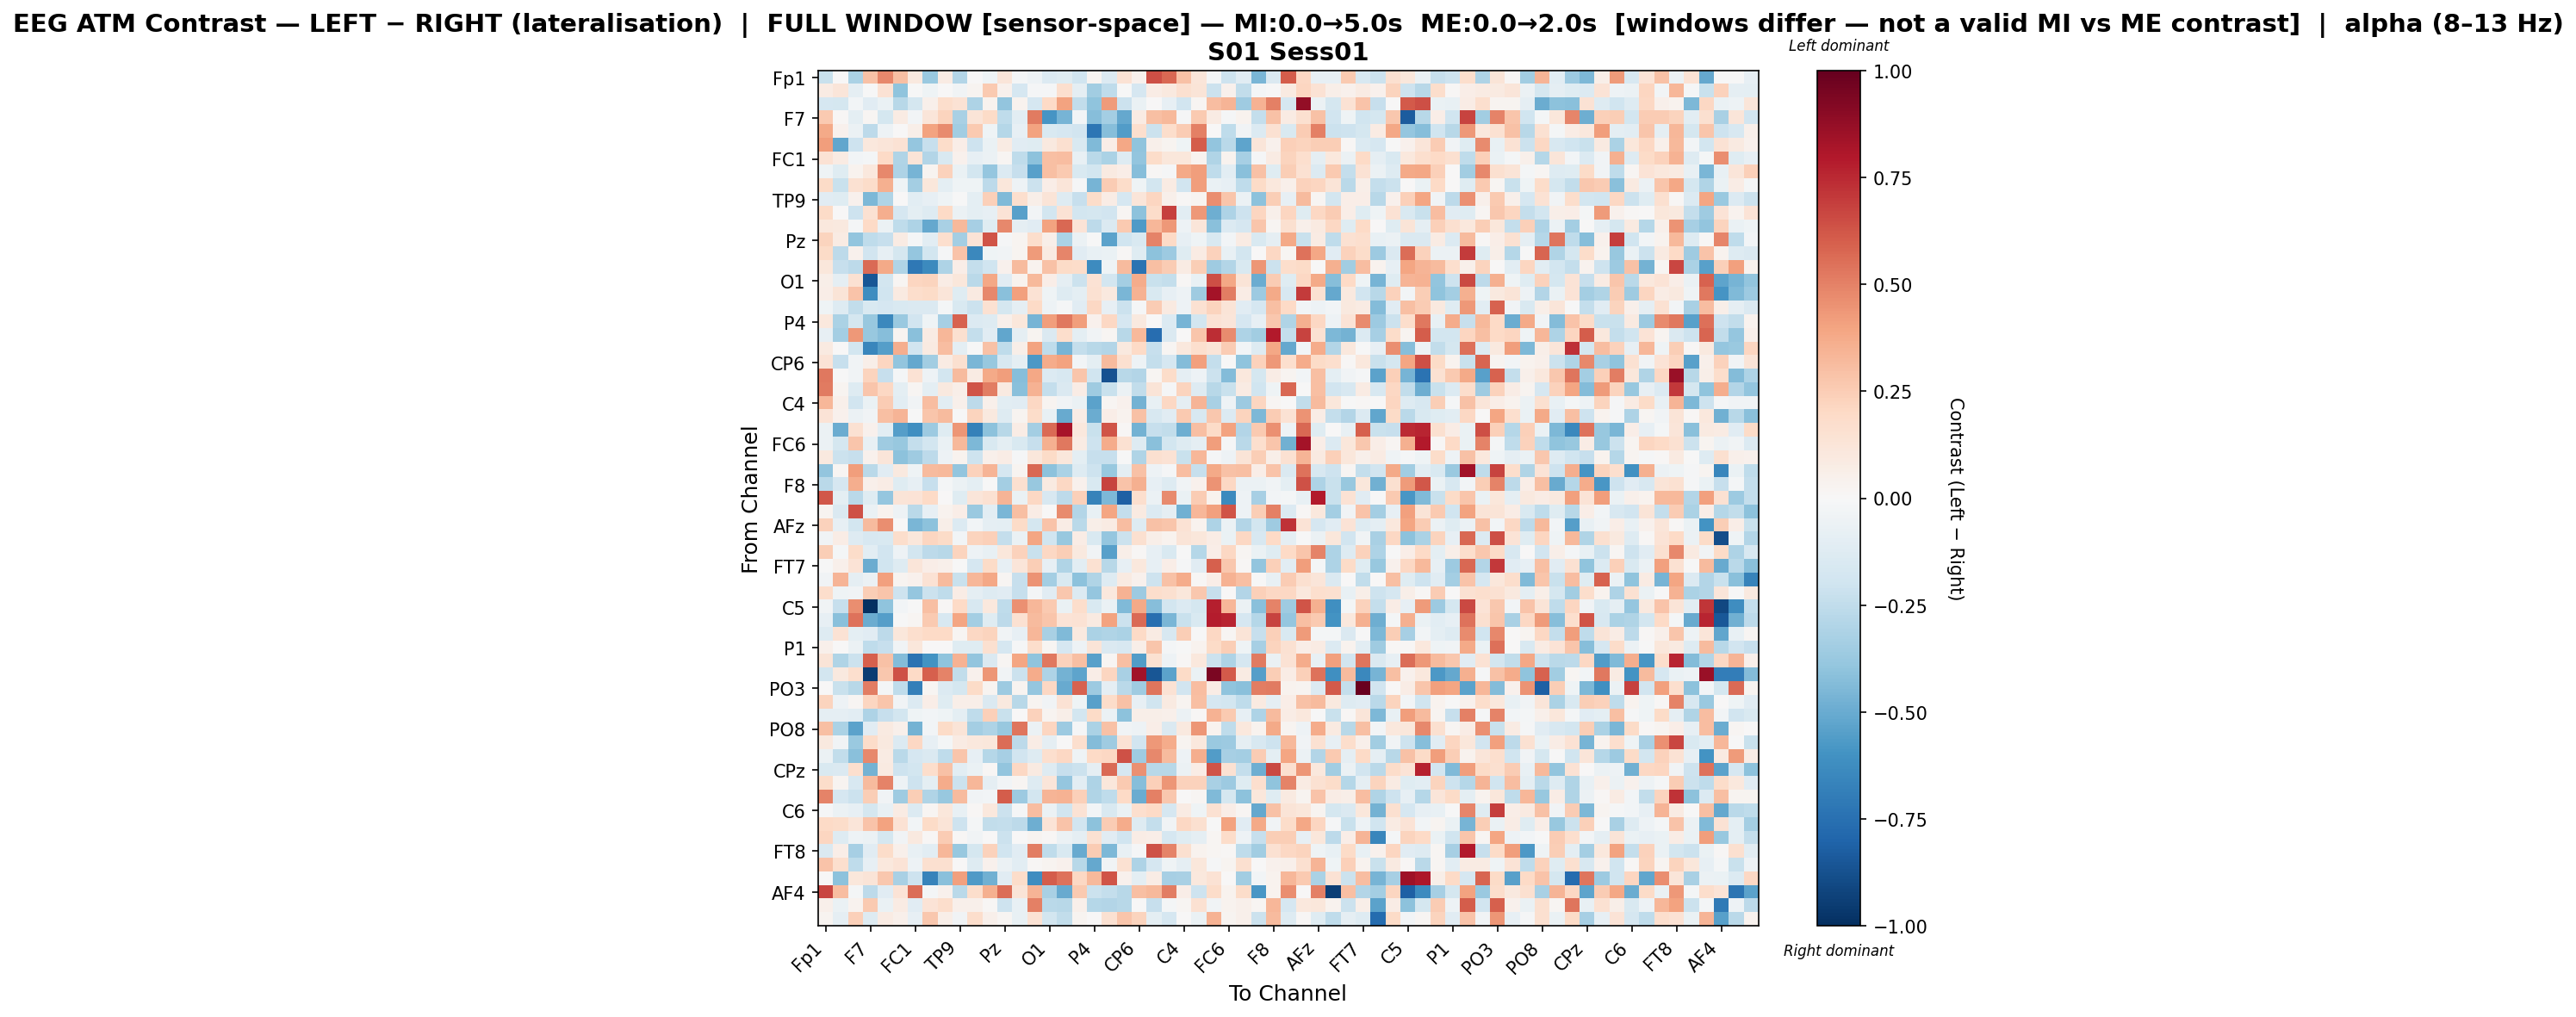

Data behind this chart, as committed beside it:
, Fp1, Fz, F3, F7, FT9, FC5, FC1, C3, T7, TP9, CP5, CP1, Pz, P3, P7, O1, Oz, O2, P4, P8, TP10, CP6, CP2
Fp1, -0.2236, 0.007543, -0.317, 0.2966, 0.4843, 0.2992, 0.09942, -0.3733, 0.07844, -0.2894, 0.007274, -0.04114, 0.1191, -0.02031, -0.05356, -0.137, -0.1209, -0.2019, 0.02751, -0.1379, 0.1459, 0.04579, 0.6417
Fz, 0.08563, 0.1193, -0.08729, -0.005773, 0.1453, -0.4002, -0.006313, -0.04323, 0.005254, -0.0379, 0.03042, 0.2625, 0.04336, -0.1664, -0.01006, -0.009353, 0.1666, -0.08883, -0.3446, -0.2559, -0.0002425, -0.1646, 0.07637
F3, -0.1699, -0.1792, -0.02788, -0.1156, -0.06484, -0.2805, -0.1722, 0.04905, 0.1765, 0.141, -0.3083, 0.03522, -0.3916, 0.03584, -0.167, 0.1997, 0.4043, -0.247, -0.399, 0.4262, -0.2124, -0.06836, 2.6047602780625997e-06
F7, 0.2594, 0.01307, -0.09513, 0.01904, -0.1789, 0.07814, -0.02537, 0.1189, 0.2254, -0.3218, 0.1326, 0.1926, -0.2524, -0.1063, 0.5222, -0.5897, -0.4614, -0.02923, -0.4226, -0.3366, -0.5085, 0.07913, 0.301
FT9, 0.3818, 0.04525, -0.06206, -0.2631, -0.04881, 0.001587, 0.06013, 0.3997, 0.4726, -0.3444, 0.264, -0.03975, -0.2833, -0.08318, 0.4043, -0.1487, -0.1701, -0.1939, -0.7222, -0.428, -0.562, 0.1662, -0.216
FC5, 0.4146, -0.5161, -0.2066, 0.1054, 0.1235, 0.1482, -0.3837, -0.2324, 0.1847, 0.0628, -0.2102, -0.06521, 0.08516, -0.1136, -0.1213, 0.1004, 0.1565, -0.1503, -0.4448, 0.06298, 0.3862, -0.4038, 0.05216
FC1, 0.1432, 0.08083, -0.02548, -0.01835, 0.2008, -0.2973, 0.1262, -0.291, -0.1542, 0.04348, -0.08058, -0.06079, 0.02004, -0.2525, -0.4103, 0.299, 0.3068, -0.07634, -0.2717, -0.318, -0.127, -0.3933, 0.1816
C3, -0.04587, -0.1238, 0.0385, 0.1065, 0.4836, -0.3096, -0.4633, 0.02989, 0.2332, -0.06264, -0.185, -0.3863, -0.1366, -0.2267, -0.5448, 0.3028, 0.2606, -0.1522, -0.1821, 0.09315, 0.06506, -0.4255, 0.01447
T7, 0.1883, -0.2233, 0.1517, 0.1828, 0.3591, -0.04558, -0.339, 0.115, -0.09912, -0.04052, -0.04101, -0.2618, 0.1098, -0.0481, -0.213, 0.06937, 0.1234, -0.01311, -0.4611, 0.255, 0.1838, -0.03916, -0.1822
TP9, -0.1103, -0.1183, 0.04423, -0.4471, -0.297, 0.006063, -0.1066, -0.08155, -0.03966, -0.004489, -0.09931, 0.2399, -0.4379, 0.1717, 0.05573, 0.1281, -0.1295, -0.231, 0.1861, 0.07133, -0.1702, 0.118, 0.2183
CP5, 0.1876, 0.00252, -0.2105, 0.1534, 0.3626, -0.1704, -0.0979, -0.1322, 0.198, -0.05995, -0.09471, -0.08403, 0.138, -0.5425, -0.0287, -0.1811, 0.144, -0.1844, -0.1742, -0.1919, 0.01926, -0.4099, 0.1806
CP1, 0.1077, 0.09984, -0.02195, 0.1974, -0.05688, -0.2526, -0.3106, -0.5088, -0.3276, 0.3263, -0.3286, -0.1179, 0.4817, -0.08651, -0.114, 0.4015, 0.5779, 0.1352, -0.2617, -0.1454, 0.2622, -0.5653, 0.3329
Pz, 0.2234, 0.07853, -0.3918, -0.2515, -0.2295, 0.08307, -0.01168, -0.1091, 0.1702, -0.338, 0.1333, 0.6284, -0.01254, 0.02952, 0.1774, 0.05989, -0.3178, -0.06193, -0.007304, -0.5382, -0.1967, -0.1517, 0.4958
P3, 0.1945, -0.2611, 0.04637, -0.1878, -0.08272, -0.1765, -0.3859, -0.1815, -0.01134, 0.2865, -0.6473, -0.04075, -0.03186, 0.02598, 0.4257, 0.09365, 0.4891, -0.1098, -0.07643, -0.06806, 0.01439, -0.1193, -0.4067
P7, 0.1107, -0.2313, -0.2651, 0.5647, 0.3771, -0.3013, -0.7157, -0.6365, -0.3065, 0.06878, -0.2412, -0.1979, 0.04032, 0.319, 0.03312, 0.2935, 0.1913, 0.1833, -0.6251, -0.04139, 0.3126, -0.7421, 0.2992
O1, 0.05938, -0.09249, 0.1514, -0.8531, -0.1862, 0.01836, 0.2183, 0.2265, 0.07381, 0.1094, -0.2683, 0.3904, -0.1094, 0.03248, 0.3219, 0.06563, -0.08861, -0.2148, 0.1444, -0.1829, -0.3384, 0.3693, -0.2211
Oz, 0.06828, 0.1266, 0.2849, -0.6246, -0.1958, 0.09053, 0.1735, 0.1881, 0.125, -0.1182, 0.0865, 0.478, -0.418, 0.4106, 0.1451, -0.0447, -0.1306, -0.09741, 0.1485, 0.09679, -0.4553, 0.351, -0.1548
O2, -0.04246, -0.125, -0.2497, -0.1519, -0.1663, -0.1519, -0.1432, -0.1424, -0.02121, -0.1507, -0.2181, 0.156, -0.1764, -0.09083, 0.2023, -0.05035, -0.009655, -0.1128, 0.209, -0.08523, -0.2135, -0.008277, 0.2553
P4, 0.1054, -0.3148, -0.173, -0.3804, -0.6439, -0.3696, -0.195, -0.04192, -0.3313, 0.5918, -0.1368, -0.1328, 0.04937, 0.1137, -0.468, 0.4167, 0.5309, 0.4173, 0.04663, 0.2086, -0.1662, 0.09815, 0.0002073
P8, -0.08532, -0.3389, 0.4338, -0.3768, -0.4227, 0.02381, -0.4167, 0.08011, 0.3318, 0.1582, -0.2349, -0.1137, -0.5166, -0.09293, 0.02715, -0.1472, 0.1734, -0.0971, -0.03192, 0.02307, -0.2781, 0.3221, -0.7585
TP10, 0.09219, 0.006196, -0.1835, -0.6555, -0.5501, 0.3621, -0.1943, 0.08898, 0.3073, -0.1012, -0.00526, 0.2933, -0.2531, 0.05512, 0.4001, -0.2558, -0.4684, -0.2378, -0.2773, -0.2958, 0.09971, 0.2018, -0.2322
CP6, 0.1386, -0.2306, -0.0321, 0.05735, 0.2117, -0.394, -0.5144, -0.3485, 0.08008, 0.1577, -0.4555, -0.3755, -0.1611, -0.08723, -0.5771, 0.3704, 0.4046, -0.02681, -0.09408, 0.3159, 0.1565, -0.05359, -0.2368
CP2, 0.5237, -0.006266, -0.03176, 0.2198, -0.2342, -0.01948, 0.1452, -0.05099, -0.1814, 0.3134, 0.07835, 0.3816, 0.4205, -0.4237, 0.3839, -0.1346, -0.159, 0.2796, -0.2006, -0.8702, -0.2753, -0.294, 0.01888
Cz, 0.5194, 0.02495, -0.1276, 0.2736, 0.2059, -0.09541, 0.02304, -0.09633, 0.1007, 0.05621, 0.6308, 0.5124, 0.09157, -0.4146, 0.348, -0.2345, -0.1452, 0.07124, -0.3564, -0.2243, -0.05553, -0.2463, 0.1313
C4, 0.3293, 0.05387, -0.189, -0.06321, 0.2537, -0.1042, -0.0325, 0.3125, -0.1057, 0.05369, -0.2604, 0.04931, -0.1031, -0.1143, 0.2087, 0.02929, -0.03252, -0.0641, -0.5341, 0.02242, 0.04519, -0.4749, -0.0749
T8, 0.1373, 0.04313, -0.05825, -0.03473, 0.2976, 0.3434, -0.001549, 0.275, 0.3202, -0.005576, 0.2219, 0.09385, -0.1264, 0.02798, 0.1851, -0.0712, -0.5006, 0.07402, -0.4946, 0.06464, 0.0378, 0.2959, -0.1576
FT10, -0.06123, -0.4942, 0.154, 0.04086, -0.1035, -0.549, -0.6121, -0.363, -0.1198, 0.4414, -0.6739, -0.4124, -0.2777, 0.07543, -0.3407, 0.5687, 0.8276, 0.1082, -0.2211, 0.6314, 0.01112, -0.4729, -0.2273
FC6, -0.05794, -0.1759, 0.279, -0.07716, -0.3546, -0.3786, -0.237, -0.1827, -0.06944, 0.3238, -0.4523, -0.1526, -0.09627, -0.1497, -0.233, 0.3535, 0.5253, 0.08116, -0.2097, 0.3696, 0.1485, -0.129, -0.4215
FC2, 0.1004, -0.2175, -0.2341, 0.04382, 0.1211, -0.4121, -0.3539, -0.2638, -0.05306, 0.0374, -0.2076, 0.04793, 0.07552, -0.0104, 0.111, 0.1928, 0.1112, -0.09883, -0.2333, -0.2271, -0.003403, -0.2994, 0.1582
F4, -0.3962, 0.02009, 0.4191, -0.2705, -0.1152, 0.09907, -0.04489, 0.3151, 0.3228, -0.3918, 0.2314, 0.3422, -0.1652, 0.02906, 0.5759, -0.4099, -0.3137, -0.1292, -0.2107, -0.3821, -0.1013, 0.2922, -0.05395
F8, -0.2693, -0.1642, 0.3623, 0.05083, 0.07533, -0.1186, -0.08381, -0.2281, -0.01713, -0.06243, -0.09443, -0.003756, -0.3363, 0.1608, -0.376, 0.08725, 0.2073, 0.04209, -0.1554, 0.6739, 0.2847, 0.3563, -0.08141
AF7, 0.6206, -0.09521, -0.2732, -0.1203, -0.3891, 0.1266, 0.1341, 0.1999, 0.005908, -0.1211, 0.1201, 0.1489, 0.3362, -0.06294, 0.2032, -0.1605, -0.2625, 0.2385, -0.6673, -0.4483, -0.8157, 0.1716, -0.05868
AF3, 0.02747, -0.1414, 0.6379, -0.0643, 0.03626, -0.04772, -0.2662, -0.08299, 0.03624, 0.06403, -0.3676, -0.1039, -0.4563, 0.299, 0.07092, 0.003903, 0.4688, -0.293, -0.07751, 0.3972, -0.2417, 0.08878, -0.1387
AFz, 0.2317, -0.08333, -0.1861, 0.3177, 0.4679, 0.002012, -0.4561, -0.4088, 0.057, -0.1357, -0.03003, -0.08807, -0.09982, 0.1933, -0.1719, 0.2839, 0.07414, -0.2709, 0.06015, 0.07913, 0.3084, -0.1322, 0.2895
F1, -0.03843, 0.07105, -0.13, -0.1564, -0.1524, 0.1772, 0.1097, 0.2167, 0.1882, -0.03034, 0.2208, 0.2363, -0.2403, -0.06607, 0.3979, -0.1993, -0.3809, 0.07624, -0.1553, -0.388, -0.2122, 0.1605, 0.05657
F5, 0.2496, -0.01966, 0.1855, -0.109, -0.1911, -0.05346, -0.1814, -0.2653, -0.2811, 0.2232, -0.05442, -0.078, 0.1161, 0.2328, -0.2232, 0.21, 0.2454, 0.09696, -0.03837, -0.5441, 0.05502, 0.00985, -0.08388
FT7, -0.0002578, 0.04995, 0.1385, -0.4981, -0.2021, -0.1305, 0.1197, 0.06616, 0.04734, -0.004369, -0.1651, 0.1939, -0.08336, 0.1196, 0.2432, -0.07845, -0.3029, -0.102, 0.1496, -0.2756, -0.08297, 0.1077, -0.08095
FC3, -0.03391, 0.3378, -0.0929, -0.05959, 0.4128, 0.02919, 0.03982, 0.1419, 0.3135, -0.223, 0.3298, 0.3852, 0.01903, -0.2312, 0.4459, -0.3432, -0.1507, -0.4097, -0.3037, -0.1264, 0.08625, 0.04122, -0.2103
C1, 0.1776, -0.04151, -0.03499, 0.2433, 0.2778, -0.2037, -0.3882, -0.2137, -0.2502, 0.07435, -0.09097, -0.1254, -0.1105, -0.2333, -0.01893, -0.1132, 0.2697, -0.1347, -0.3882, 0.1076, 0.3484, -0.3652, 0.1785
C5, -0.03401, -0.2319, 0.4652, -1.0, -0.4003, -0.02505, -0.001107, 0.3026, 0.01055, 0.2025, -0.1611, 0.1082, -0.2527, 0.4533, 0.3293, 0.2593, -0.06991, 0.1791, -0.1553, -0.06953, -0.4393, 0.3772, -0.427
TP7, -0.08183, -0.4152, 0.5411, -0.4962, -0.5524, -0.007283, 0.02104, 0.2602, -0.1606, 0.3926, -0.3411, -0.1194, -0.2601, 0.1523, 0.3168, 0.2784, 0.1349, 0.1409, 0.09141, 0.4054, -0.2142, 0.5678, -0.7503
CP3, -0.1282, 0.1466, -0.1004, -0.1165, -0.2635, 0.1099, 0.1678, 0.1991, 0.2019, 0.01762, 0.2078, 0.2193, -0.03261, -0.08148, 0.3337, -0.3243, -0.4376, 0.09724, -0.3202, -0.2991, -0.32, 0.2028, 0.08291
P1, 0.05394, 0.006968, -0.05908, -0.2564, -0.2278, -0.03871, 0.1145, 0.0071, 0.00585, -0.119, -0.123, 0.164, -0.1671, -0.01404, 0.1783, 0.01897, -0.1677, -0.0496, 0.132, -0.1448, -0.1575, 0.0595, 0.2739
P5, 0.1319, -0.2985, -0.2135, 0.5978, 0.292, -0.4372, -0.7387, -0.5999, -0.4057, 0.3472, -0.3945, -0.1434, 0.02263, 0.3959, -0.4005, 0.5283, 0.2273, 0.302, -0.5417, 0.02201, 0.2988, -0.5605, 0.1513
PO7, -0.1867, 0.09648, 0.1646, -0.9493, 0.2705, 0.6363, 0.1959, 0.5988, 0.4961, -0.2486, 0.04242, 0.4426, -0.03259, -0.2144, 0.371, -0.3097, -0.4697, -0.524, 0.06846, 0.2126, -0.3239, 0.8425, -0.8575
PO3, 0.0006599, -0.2193, -0.2766, 0.5111, -0.01605, -0.252, -0.6827, 0.02088, -0.1346, -0.1768, 0.1893, 0.03013, -0.3635, 0.02409, -0.3887, 0.2084, -0.5029, 0.5912, -0.3611, -0.08831, -0.2688, -0.352, 0.5352
POz, 0.2208, -0.05048, 0.02166, 0.2156, 0.2807, -0.03539, -0.1368, 0.06915, -0.1214, 0.06201, 0.06029, -0.1448, 0.09665, -0.2735, 0.024, -0.0351, 0.1433, -0.04051, -0.5398, 0.18, 0.2943, -0.08578, -0.2027
PO4, -0.08624, -0.08695, -0.1078, -0.3089, -0.234, -0.1865, -0.04593, -0.02868, -0.04181, -0.09988, -0.2563, 0.2372, -0.2247, 0.007601, 0.2292, 0.02939, 0.05892, -0.1859, 0.1914, -0.05641, -0.4129, 0.0607, 0.06064
PO8, 0.3028, -0.3199, -0.5338, -0.111, 0.09222, 0.04957, -0.4731, -0.02576, 0.188, 0.1275, -0.338, -0.305, -0.3784, 0.5327, -0.0551, 0.2185, -0.3657, -0.009314, -0.316, 0.2917, -0.03885, -0.05068, 0.06728
P6, 0.1006, -0.03783, -0.3678, 0.1856, 0.1005, -0.1332, 0.2076, -0.08515, -0.02111, 0.0802, 0.1083, 0.1101, 0.5564, -0.2617, 0.0706, -0.08902, 0.003672, 0.1685, -0.435, -0.3578, 0.1477, -0.1938, 0.4313
P2, -0.05723, -0.2489, -0.4183, 0.4783, 0.08248, -0.2696, -0.1688, -0.1466, -0.2535, 0.2784, -0.07963, -0.2848, -0.3329, -0.1894, -0.1285, 0.1662, 0.2097, -0.04023, 0.1993, 0.2056, 0.637, -0.3539, 0.4831
CPz, -0.1555, -0.1468, 0.1717, -0.4758, 0.08738, -0.2072, -0.1808, 0.1743, 0.2892, -0.1037, -0.06445, 0.01044, -0.3983, 0.2101, 0.09355, -0.1253, -0.2321, -0.2173, -0.0913, 0.5631, -0.1648, 0.4544, -0.2802
CP4, 0.1806, 0.03023, -0.1613, 0.3182, 0.4926, -0.04797, -0.2035, -0.09535, 0.3745, -0.2162, 0.3339, -0.09123, -0.02761, 0.01678, -0.1255, 0.1179, -0.39, -0.1032, -0.3069, 0.111, 0.26, -0.4265, 0.2349
TP8, 0.5, -0.1663, -0.218, 0.248, -0.03877, -0.3521, 0.2463, -0.3021, -0.3769, 0.3155, -0.03489, -0.0282, 0.6076, -0.3611, -0.1799, 0.3376, 0.3472, 0.2376, -0.2977, -0.256, 0.1985, -0.4957, 0.5029
C6, -0.0125, -0.05673, -0.08457, -0.1742, -0.07091, 0.08343, -0.1377, 0.01679, 0.114, -0.07313, 0.01518, 0.1056, -0.2133, -0.01142, 0.3118, -0.06088, -0.2011, 0.1463, -0.0269, -0.1511, -0.06503, 0.1666, 0.1974
C2, 0.1954, 0.1845, 0.123, 0.2859, 0.4001, 0.1425, -0.02554, 0.188, 0.1296, -0.2084, -0.01799, -0.2454, -0.2353, -0.2584, -0.4898, 0.1349, 0.2835, -0.1879, -0.4127, 0.2517, 0.3709, -0.1312, -0.2375
FC4, 0.2134, -0.1256, -0.05154, -0.06106, -0.1796, -0.03738, 0.09547, 0.01227, 0.2506, 0.01466, -0.03869, 0.0004627, -0.214, 0.004434, 0.02946, 0.009067, -0.05746, -0.08785, 0.1537, -0.1106, -0.2, 0.07428, 0.06378
FT8, -0.1454, 0.06493, -0.3342, -0.1168, 0.1875, 0.0512, -0.07505, -0.1072, 0.3326, -0.3767, -0.1764, 0.2322, -0.1974, -0.1116, 0.5145, -0.2545, -0.1536, -0.5012, 0.2513, -0.4473, -0.07412, -0.008678, 0.635
F6, 0.2817, 0.1703, -0.2542, -0.08485, 0.102, 0.1331, -0.04963, 0.1615, 0.1604, 0.005142, -0.1265, 0.04181, -0.06236, -0.1034, 0.01283, 0.02682, 0.04299, -0.2742, -0.5098, -0.03645, 0.1515, -0.309, -0.1692
AF8, 0.007074, -0.409, 0.1132, 0.1251, 0.2716, -0.3217, -0.209, -0.6657, -0.4181, 0.4139, -0.5649, -0.4835, -0.1112, 0.183, -0.6244, 0.6022, 0.5463, 0.2058, 0.324, 0.6267, 0.04563, -0.1004, 0.07759
... 3 more rows
